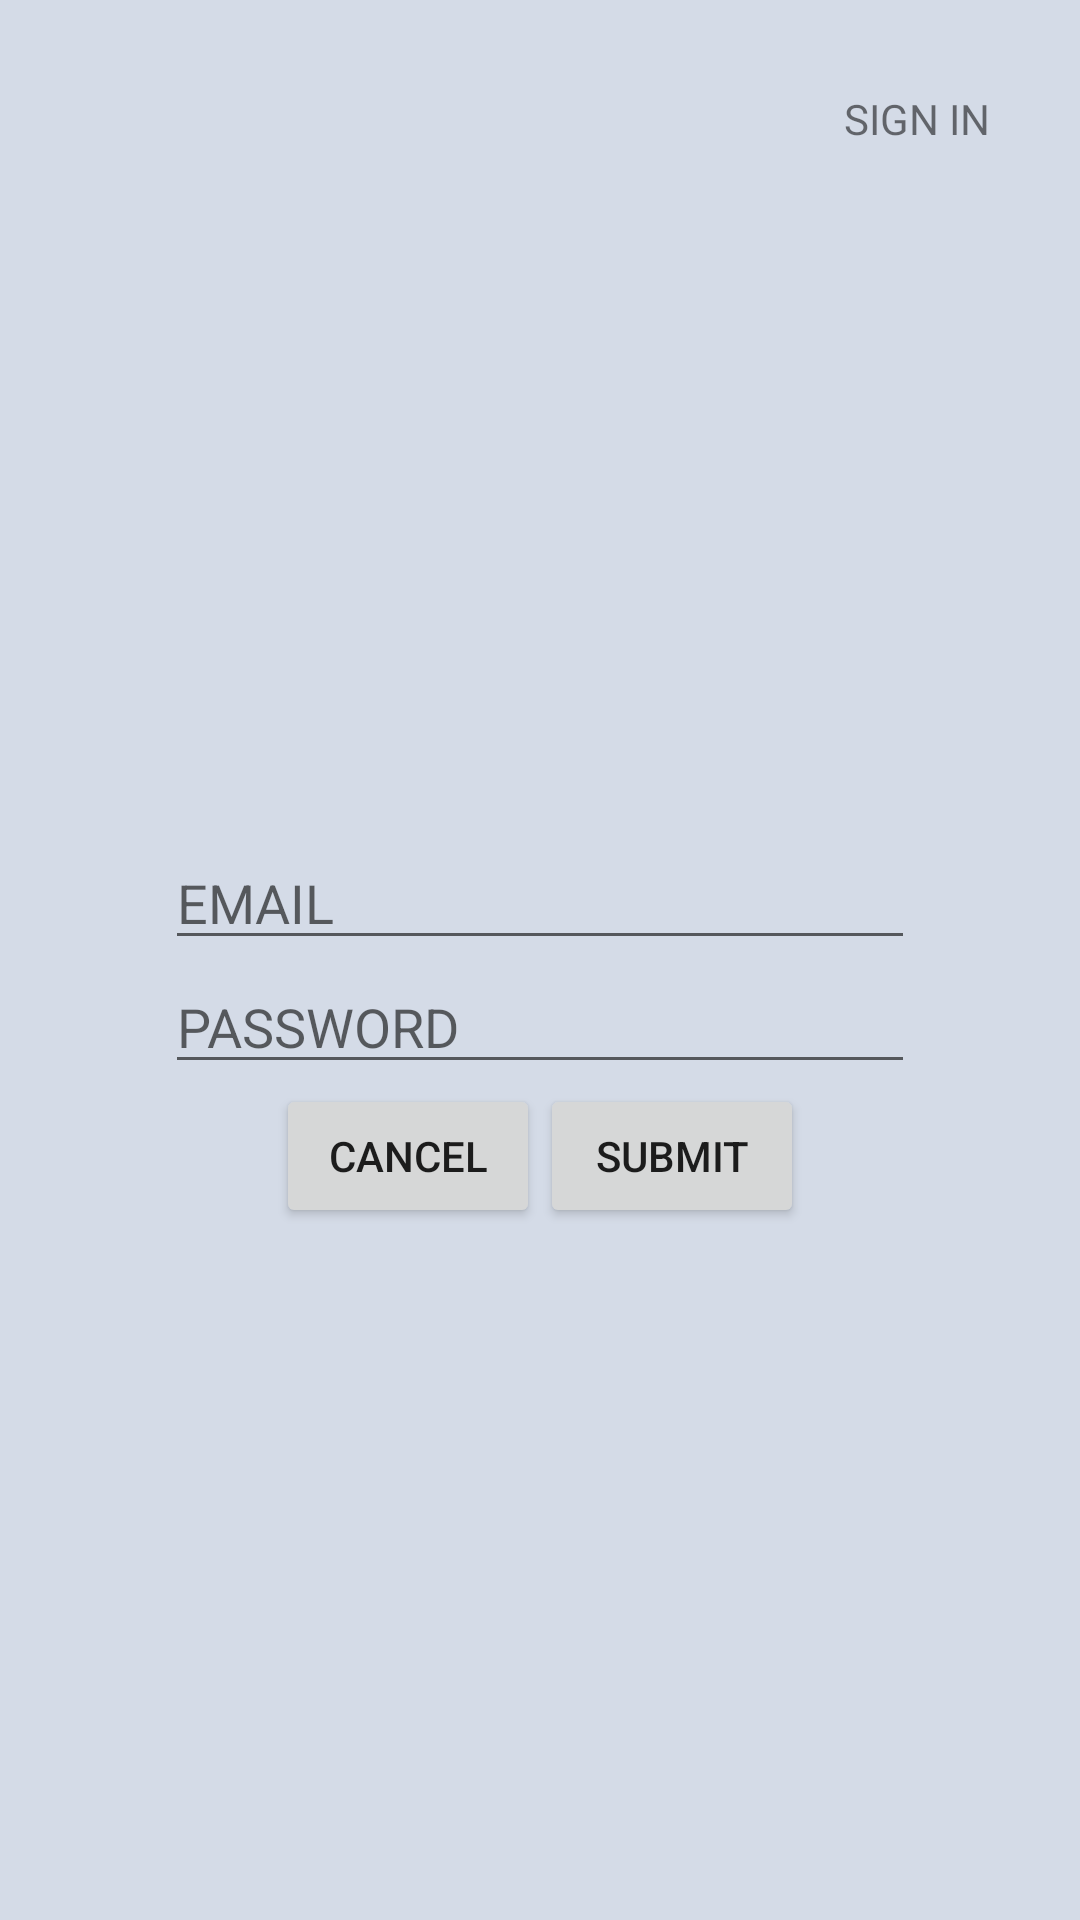

The Android layout XML behind this screen, and the referenced resources:
<!-- AndroidManifest.xml: application theme AppTheme -->
<!-- res/layout/sign_up.xml -->
<?xml version="1.0" encoding="utf-8"?>
<android.support.constraint.ConstraintLayout xmlns:android="http://schemas.android.com/apk/res/android"
    xmlns:app="http://schemas.android.com/apk/res-auto"
    android:layout_width="match_parent"
    android:layout_height="match_parent">

    <TextView
        android:layout_width="wrap_content"
        android:layout_height="wrap_content"
        android:layout_marginEnd="20dp"
        android:layout_marginTop="20dp"
        android:padding="10dp"
        android:text="SIGN IN"
        app:layout_constraintEnd_toEndOf="parent"
        app:layout_constraintTop_toTopOf="parent" />

    <ImageView
        android:layout_width="140dp"
        android:layout_height="70dp"
        android:layout_marginBottom="40dp"
        android:scaleType="fitXY"
        android:src="@drawable/logo"
        app:layout_constraintBottom_toTopOf="@+id/edt_password"
        app:layout_constraintEnd_toEndOf="parent"
        app:layout_constraintStart_toStartOf="parent" />

    <android.support.constraint.Guideline
        android:id="@+id/guideline"
        android:layout_width="wrap_content"
        android:layout_height="wrap_content"
        android:orientation="horizontal"
        app:layout_constraintGuide_percent="0.5" />

    <android.support.constraint.Guideline
        android:id="@+id/guideline_vertical"
        android:layout_width="wrap_content"
        android:layout_height="wrap_content"
        android:orientation="vertical"
        app:layout_constraintGuide_percent="0.5" />

    <EditText
        android:id="@+id/edt_password"
        android:layout_width="250dp"
        android:layout_height="wrap_content"
        android:hint="EMAIL"
        android:inputType="textEmailAddress"
        app:layout_constraintBottom_toTopOf="@id/guideline"
        app:layout_constraintEnd_toEndOf="parent"
        app:layout_constraintStart_toStartOf="parent" />

    <EditText
        android:id="@+id/edt_password_again"
        android:layout_width="250dp"
        android:layout_height="wrap_content"
        android:hint="PASSWORD"
        android:inputType="textPassword"
        app:layout_constraintEnd_toEndOf="parent"
        app:layout_constraintStart_toStartOf="parent"
        app:layout_constraintTop_toBottomOf="@id/guideline" />

    <Button
        android:id="@+id/btn_sign_in"
        android:layout_width="wrap_content"
        android:layout_height="wrap_content"
        android:text="CANCEL"
        app:layout_constraintEnd_toStartOf="@id/guideline_vertical"
        app:layout_constraintTop_toBottomOf="@+id/edt_password_again" />

    <Button
        android:id="@+id/btn_submit"
        android:layout_width="wrap_content"
        android:layout_height="wrap_content"
        android:text="SUBMIT"
        app:layout_constraintStart_toEndOf="@+id/guideline_vertical"
        app:layout_constraintTop_toBottomOf="@+id/edt_password_again" />

</android.support.constraint.ConstraintLayout>
<!-- resources referenced by this layout -->
<resources>
  <style name="AppTheme" parent="Theme.AppCompat.Light.NoActionBar">
          
          <item name="colorPrimary">@color/colorPrimary</item>
          <item name="colorPrimaryDark">@color/colorPrimaryDark</item>
          <item name="colorAccent">@color/colorAccent</item>
          <item name="android:windowBackground">@color/background</item>
      </style>
  <color name="colorPrimary">#2A3441</color>
  <color name="colorPrimaryDark">#303F9F</color>
  <color name="colorAccent">#FF4081</color>
  <color name="background">#d4dbe7</color>
</resources>
